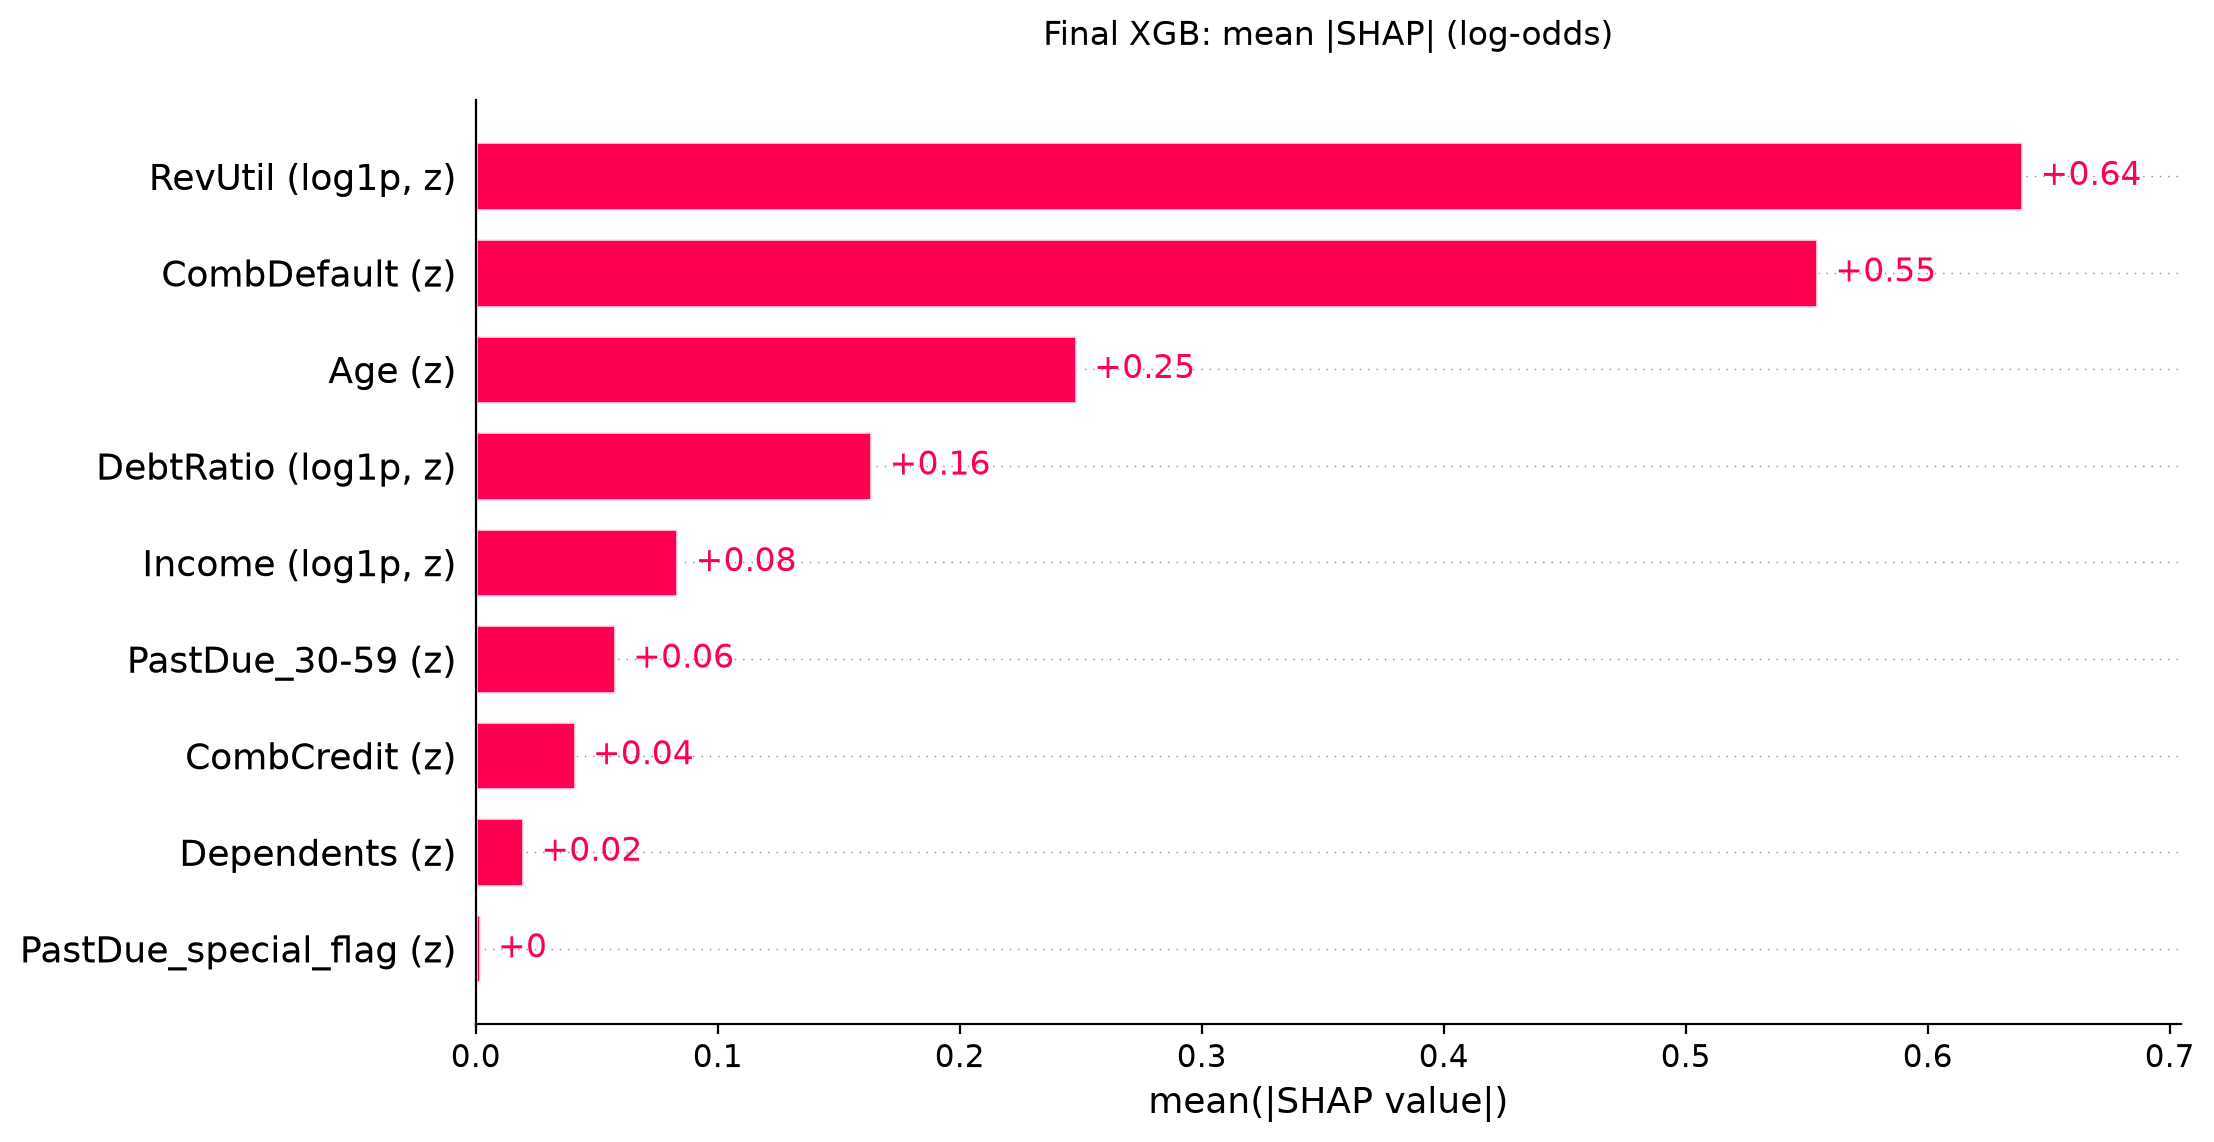

The file beside this chart, header and first rows:
feature, mean_abs_shap
RevUtil, 0.6391
CombDefault, 0.5543
Age, 0.248
DebtRatio, 0.1635
Income, 0.08328
PastDue_30-59, 0.05746
CombCredit, 0.04081
Dependents, 0.01954
PastDue_special_flag, 0.00163
